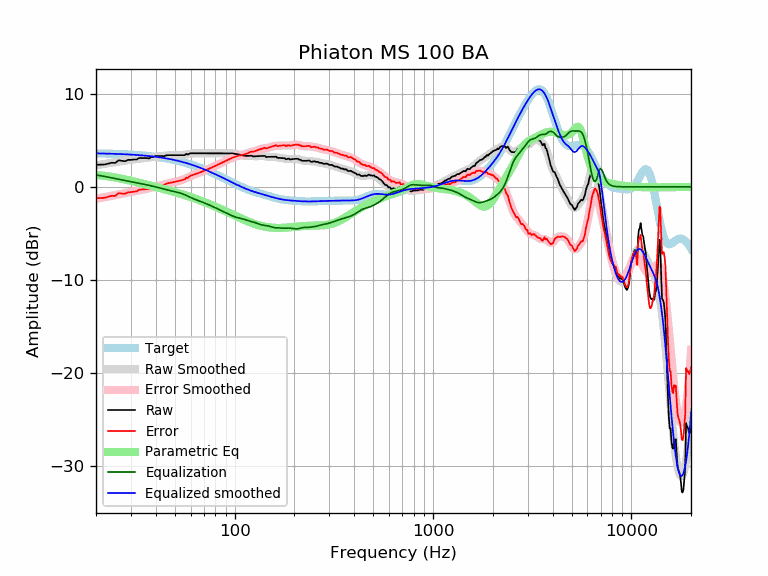

Data behind this chart, as committed beside it:
frequency, raw, error, smoothed, error_smoothed, equalization, parametric_eq, equalized_raw, equalized_smoothed, target
20, 2.37, -1.22, 2.31, -1.28, 1.28, 1.26, 3.65, 3.59, 3.59
21, 2.38, -1.20, 2.39, -1.20, 1.20, 1.23, 3.58, 3.58, 3.58
22, 2.39, -1.19, 2.46, -1.12, 1.12, 1.18, 3.51, 3.57, 3.57
23, 2.48, -1.08, 2.52, -1.04, 1.04, 1.13, 3.52, 3.56, 3.56
24, 2.59, -0.96, 2.59, -0.96, 0.96, 1.07, 3.55, 3.55, 3.55
25, 2.56, -0.98, 2.65, -0.89, 0.89, 1.00, 3.45, 3.54, 3.54
26, 2.85, -0.68, 2.71, -0.82, 0.82, 0.93, 3.67, 3.53, 3.53
27, 2.79, -0.72, 2.76, -0.75, 0.75, 0.86, 3.54, 3.51, 3.51
28, 2.75, -0.75, 2.81, -0.68, 0.68, 0.79, 3.43, 3.50, 3.50
29, 2.89, -0.59, 2.86, -0.62, 0.62, 0.72, 3.51, 3.48, 3.48
30, 2.89, -0.57, 2.90, -0.56, 0.56, 0.64, 3.45, 3.46, 3.46
31, 2.93, -0.52, 2.94, -0.50, 0.50, 0.57, 3.43, 3.44, 3.44
32, 2.93, -0.50, 2.98, -0.44, 0.44, 0.50, 3.37, 3.42, 3.42
33, 3.09, -0.31, 3.02, -0.39, 0.39, 0.43, 3.48, 3.40, 3.40
34, 3.09, -0.29, 3.05, -0.33, 0.33, 0.37, 3.42, 3.38, 3.38
35, 3.09, -0.27, 3.08, -0.28, 0.28, 0.30, 3.36, 3.36, 3.36
36, 3.09, -0.24, 3.12, -0.22, 0.22, 0.23, 3.31, 3.33, 3.33
37, 3.05, -0.26, 3.15, -0.16, 0.16, 0.17, 3.21, 3.31, 3.31
38, 3.19, -0.09, 3.18, -0.10, 0.10, 0.11, 3.29, 3.28, 3.28
39, 3.23, -0.02, 3.21, -0.04, 0.04, 0.05, 3.27, 3.25, 3.25
40, 3.30, 0.08, 3.24, 0.02, -0.02, -0.01, 3.28, 3.22, 3.22
41, 3.30, 0.11, 3.27, 0.08, -0.08, -0.07, 3.22, 3.19, 3.19
42, 3.30, 0.14, 3.30, 0.14, -0.14, -0.13, 3.16, 3.16, 3.16
43, 3.30, 0.17, 3.32, 0.19, -0.19, -0.19, 3.11, 3.13, 3.13
44, 3.28, 0.18, 3.34, 0.25, -0.25, -0.25, 3.03, 3.09, 3.09
45, 3.37, 0.31, 3.36, 0.30, -0.30, -0.30, 3.07, 3.06, 3.06
46, 3.40, 0.38, 3.37, 0.35, -0.35, -0.36, 3.05, 3.02, 3.02
47, 3.40, 0.41, 3.38, 0.40, -0.40, -0.41, 3.00, 2.99, 2.99
48, 3.40, 0.45, 3.39, 0.44, -0.44, -0.47, 2.96, 2.95, 2.95
49, 3.40, 0.49, 3.39, 0.49, -0.49, -0.52, 2.91, 2.91, 2.91
50, 3.40, 0.53, 3.40, 0.53, -0.53, -0.58, 2.87, 2.87, 2.87
51, 3.40, 0.57, 3.40, 0.57, -0.57, -0.63, 2.83, 2.82, 2.82
52, 3.40, 0.62, 3.40, 0.62, -0.62, -0.68, 2.78, 2.78, 2.78
53, 3.40, 0.66, 3.40, 0.66, -0.66, -0.74, 2.73, 2.74, 2.74
54, 3.40, 0.71, 3.41, 0.72, -0.72, -0.79, 2.68, 2.69, 2.69
55, 3.40, 0.75, 3.43, 0.78, -0.78, -0.84, 2.62, 2.65, 2.65
56, 3.40, 0.80, 3.45, 0.85, -0.85, -0.89, 2.55, 2.60, 2.60
57, 3.54, 0.98, 3.48, 0.92, -0.92, -0.95, 2.62, 2.55, 2.55
58, 3.46, 0.95, 3.51, 1.00, -1.00, -1.00, 2.46, 2.51, 2.51
59, 3.55, 1.09, 3.53, 1.08, -1.08, -1.05, 2.47, 2.46, 2.46
60, 3.60, 1.19, 3.56, 1.15, -1.15, -1.10, 2.45, 2.41, 2.41
61, 3.60, 1.24, 3.58, 1.22, -1.22, -1.16, 2.38, 2.36, 2.36
62, 3.60, 1.29, 3.59, 1.28, -1.28, -1.21, 2.31, 2.31, 2.31
63, 3.60, 1.34, 3.60, 1.34, -1.34, -1.26, 2.25, 2.26, 2.26
64, 3.60, 1.39, 3.61, 1.40, -1.40, -1.31, 2.20, 2.21, 2.21
65, 3.60, 1.45, 3.61, 1.45, -1.45, -1.36, 2.15, 2.15, 2.15
66, 3.60, 1.50, 3.60, 1.50, -1.50, -1.41, 2.10, 2.10, 2.10
67, 3.60, 1.55, 3.60, 1.55, -1.55, -1.47, 2.04, 2.05, 2.05
68, 3.60, 1.60, 3.60, 1.61, -1.61, -1.52, 1.99, 1.99, 1.99
69, 3.60, 1.66, 3.60, 1.66, -1.66, -1.57, 1.94, 1.94, 1.94
70, 3.60, 1.71, 3.60, 1.71, -1.71, -1.62, 1.89, 1.89, 1.89
71, 3.60, 1.77, 3.60, 1.77, -1.77, -1.67, 1.83, 1.83, 1.83
72, 3.60, 1.82, 3.60, 1.82, -1.82, -1.72, 1.78, 1.78, 1.78
73, 3.60, 1.87, 3.60, 1.87, -1.87, -1.78, 1.73, 1.73, 1.73
74, 3.60, 1.93, 3.60, 1.93, -1.93, -1.83, 1.67, 1.67, 1.67
75, 3.60, 1.98, 3.60, 1.98, -1.98, -1.88, 1.62, 1.62, 1.62
76, 3.60, 2.04, 3.60, 2.04, -2.04, -1.93, 1.56, 1.56, 1.56
77, 3.60, 2.09, 3.60, 2.09, -2.09, -1.98, 1.51, 1.51, 1.51
78, 3.60, 2.15, 3.60, 2.15, -2.15, -2.03, 1.45, 1.45, 1.45
79, 3.60, 2.20, 3.60, 2.20, -2.20, -2.08, 1.40, 1.40, 1.40
... 553 more rows
